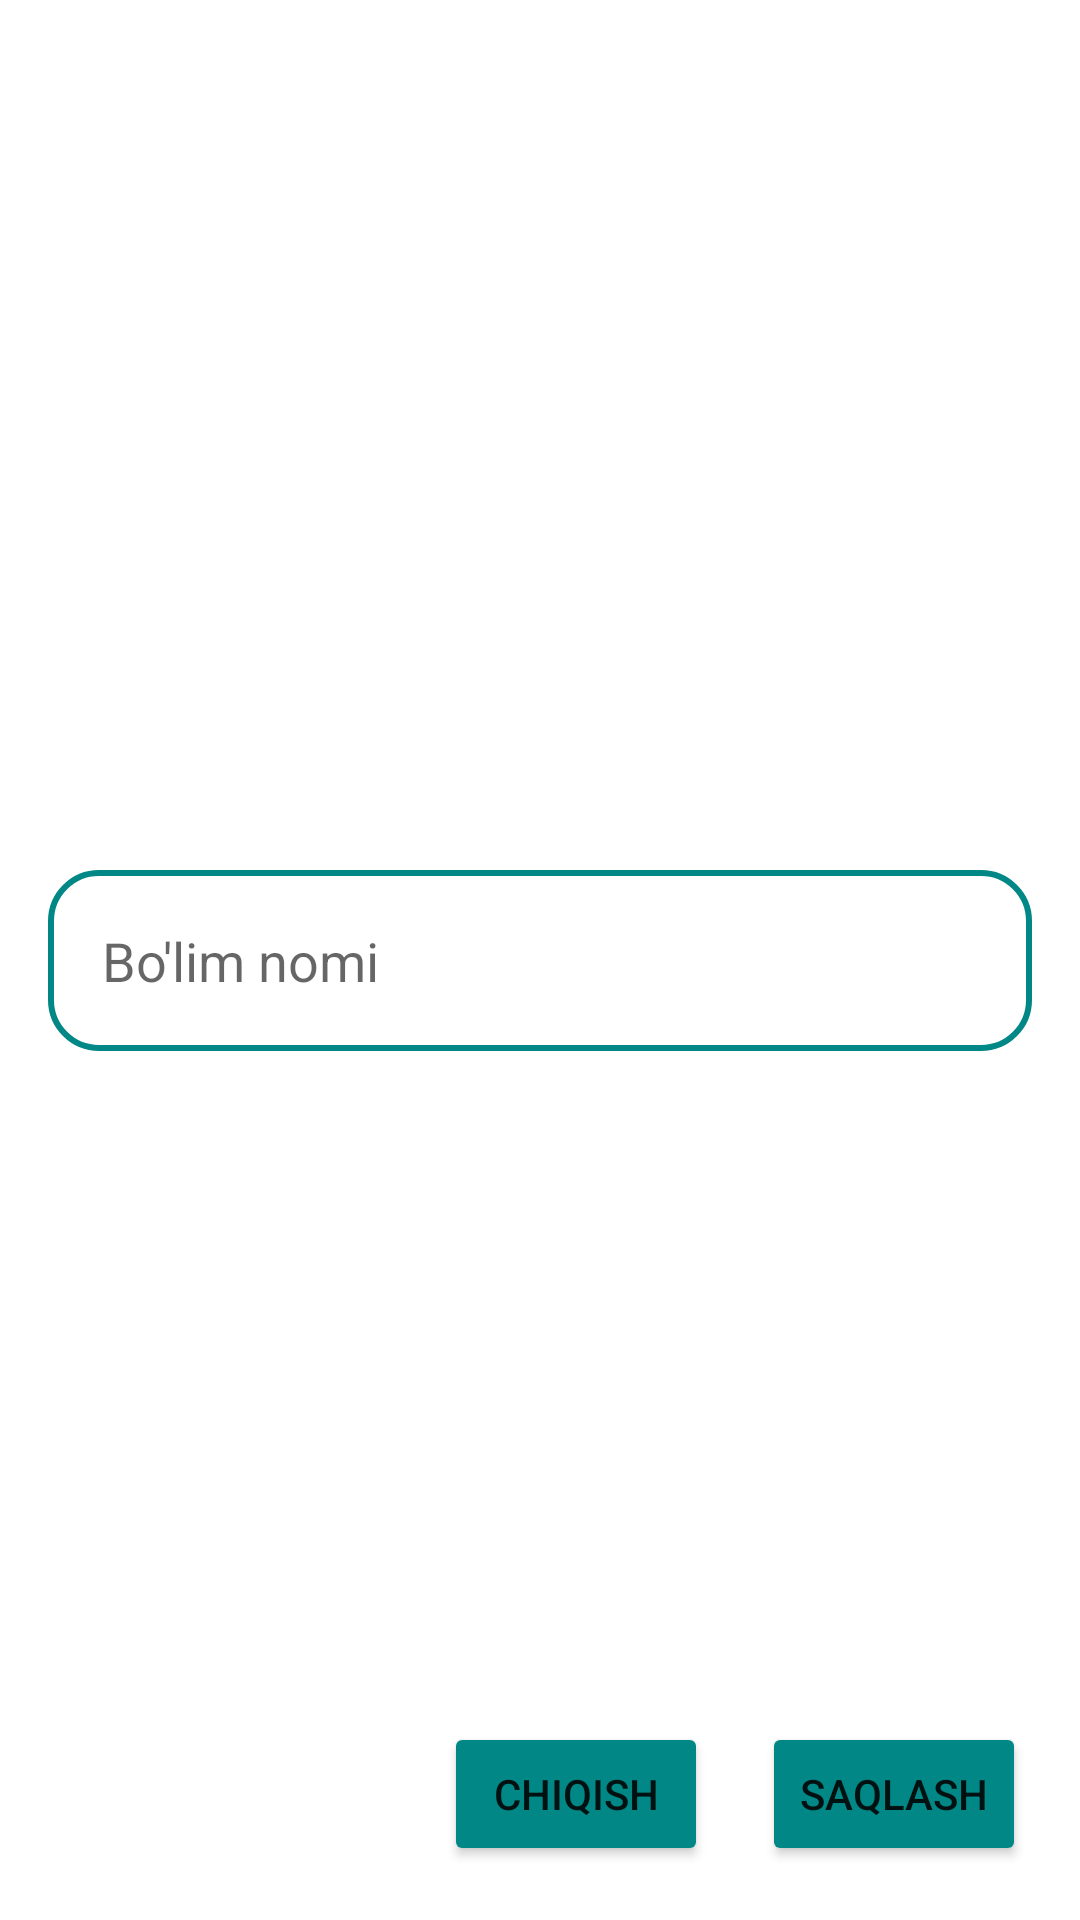

Write the Android layout XML for this screen, with the resource values it uses.
<!-- AndroidManifest.xml: application theme Theme.Bozor -->
<!-- res/layout/dialog_part.xml -->
<?xml version="1.0" encoding="utf-8"?>
<androidx.constraintlayout.widget.ConstraintLayout xmlns:android="http://schemas.android.com/apk/res/android"
    android:layout_width="match_parent"
    android:layout_height="250dp"
    xmlns:app="http://schemas.android.com/apk/res-auto">
<EditText
    android:id="@+id/et_part_name"
    android:layout_marginStart="16dp"
    android:layout_marginEnd="16dp"
    app:layout_constraintTop_toTopOf="parent"
    app:layout_constraintLeft_toLeftOf="parent"
    app:layout_constraintRight_toRightOf="parent"
    app:layout_constraintBottom_toBottomOf="parent"
    android:background="@drawable/bg_edit_text"
    android:padding="18dp"
    android:layout_width="match_parent"
    android:layout_height="wrap_content"
    android:hint="Bo'lim nomi"/>
    <Button
        android:id="@+id/btn_save"
        android:backgroundTint="@color/teal_700"
        app:layout_constraintBottom_toBottomOf="parent"
        app:layout_constraintRight_toRightOf="parent"
        android:layout_margin="18dp"
        android:layout_width="wrap_content"
        android:layout_height="wrap_content"
        android:text="saqlash"/>
    <Button
        android:id="@+id/btn_cancel"
        android:text="chiqish"
        android:backgroundTint="@color/teal_700"
        android:layout_width="wrap_content"
        android:layout_height="wrap_content"
        app:layout_constraintRight_toLeftOf="@id/btn_save"
        android:layout_marginRight="18dp"
        app:layout_constraintBottom_toBottomOf="@id/btn_save"/>
</androidx.constraintlayout.widget.ConstraintLayout>
<!-- resources referenced by this layout -->
<resources>
  <color name="teal_700">#FF018786</color>
  <!-- drawable bg_edit_text (drawable) -->
  <?xml version="1.0" encoding="utf-8"?>
  <selector xmlns:android="http://schemas.android.com/apk/res/android">
      <item>
          <shape android:shape="rectangle">
  
              <stroke android:width="2dp" android:color="@color/teal_700" />
              <corners android:radius="16dp" />
          </shape>
  
  
      </item>
  </selector>
  <style name="Theme.Bozor" parent="Theme.MaterialComponents.DayNight.DarkActionBar">
          
          <item name="colorPrimary">@color/purple_500</item>
          <item name="colorPrimaryVariant">@color/purple_700</item>
          <item name="colorOnPrimary">@color/white</item>
          
          <item name="colorSecondary">@color/teal_200</item>
          <item name="colorSecondaryVariant">@color/teal_700</item>
          <item name="colorOnSecondary">@color/black</item>
          
          <item name="android:statusBarColor">?attr/colorPrimaryVariant</item>
          
      </style>
  <color name="purple_500">#FF6200EE</color>
  <color name="purple_700">#FF3700B3</color>
  <color name="white">#FFFFFFFF</color>
  <color name="teal_200">#FF03DAC5</color>
  <color name="black">#FF000000</color>
</resources>
